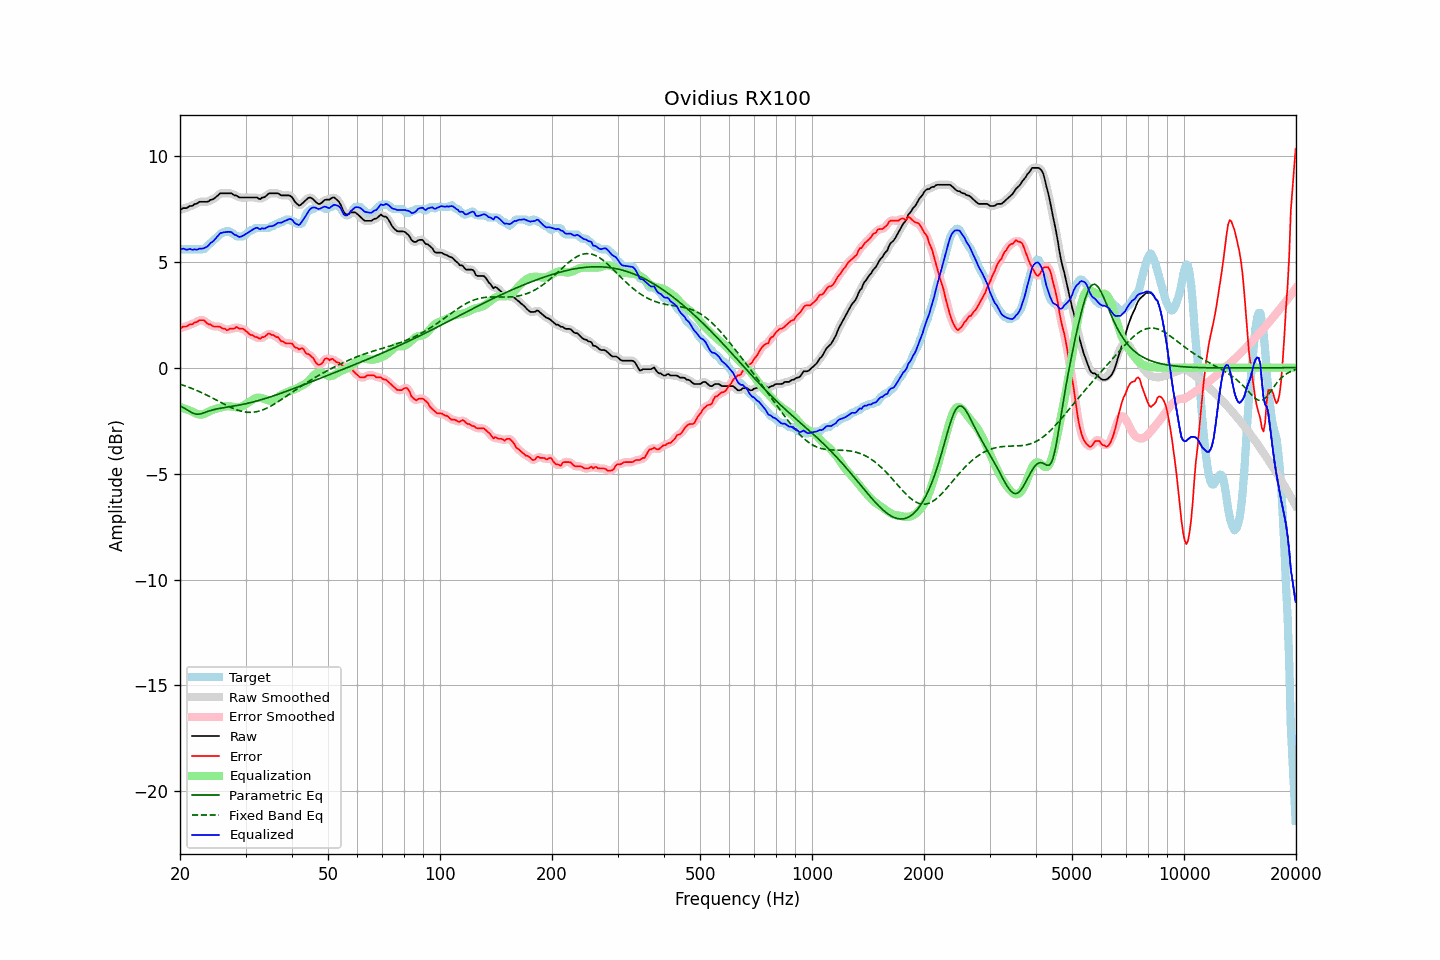

Values plotted in this chart, from the file beside it:
frequency, raw, error, smoothed, error_smoothed, equalization, parametric_eq, fixed_band_eq, equalized_raw, equalized_smoothed, target
20.00, 7.43, 1.84, 7.44, 1.86, -1.85, -1.80, -0.78, 5.58, 5.59, 5.59
20.20, 7.48, 1.89, 7.47, 1.88, -1.88, -1.84, -0.81, 5.60, 5.59, 5.59
20.40, 7.53, 1.94, 7.50, 1.91, -1.91, -1.88, -0.83, 5.62, 5.59, 5.59
20.61, 7.53, 1.94, 7.53, 1.94, -1.94, -1.93, -0.86, 5.59, 5.59, 5.59
20.81, 7.53, 1.94, 7.55, 1.96, -1.96, -1.97, -0.88, 5.56, 5.59, 5.59
21.02, 7.57, 1.98, 7.57, 1.99, -1.99, -2.02, -0.91, 5.58, 5.58, 5.59
21.23, 7.63, 2.04, 7.60, 2.01, -2.02, -2.07, -0.94, 5.61, 5.58, 5.59
21.44, 7.63, 2.04, 7.64, 2.05, -2.05, -2.11, -0.97, 5.58, 5.59, 5.59
21.66, 7.65, 2.06, 7.67, 2.08, -2.09, -2.15, -1.00, 5.56, 5.58, 5.59
21.87, 7.72, 2.13, 7.69, 2.11, -2.13, -2.17, -1.03, 5.59, 5.57, 5.59
22.09, 7.73, 2.14, 7.74, 2.15, -2.16, -2.19, -1.06, 5.57, 5.58, 5.59
22.31, 7.77, 2.18, 7.78, 2.19, -2.19, -2.19, -1.10, 5.57, 5.59, 5.59
22.54, 7.83, 2.24, 7.81, 2.22, -2.21, -2.19, -1.13, 5.62, 5.60, 5.59
22.76, 7.83, 2.24, 7.83, 2.25, -2.21, -2.17, -1.16, 5.61, 5.61, 5.59
22.99, 7.83, 2.24, 7.83, 2.25, -2.21, -2.15, -1.20, 5.62, 5.63, 5.59
23.22, 7.83, 2.23, 7.83, 2.21, -2.19, -2.13, -1.23, 5.64, 5.64, 5.59
23.45, 7.83, 2.16, 7.82, 2.15, -2.15, -2.10, -1.27, 5.67, 5.67, 5.67
23.69, 7.83, 2.08, 7.84, 2.10, -2.11, -2.07, -1.31, 5.71, 5.73, 5.75
23.92, 7.86, 2.04, 7.87, 2.05, -2.07, -2.05, -1.35, 5.79, 5.79, 5.82
24.16, 7.92, 2.04, 7.90, 2.01, -2.03, -2.02, -1.39, 5.89, 5.86, 5.88
24.40, 7.93, 1.97, 7.94, 1.98, -2.00, -2.00, -1.42, 5.93, 5.94, 5.96
24.65, 7.97, 1.94, 7.98, 1.95, -1.97, -1.98, -1.46, 5.99, 6.00, 6.03
24.89, 8.03, 1.94, 8.02, 1.94, -1.95, -1.96, -1.50, 6.08, 6.08, 6.09
25.14, 8.09, 1.94, 8.10, 1.94, -1.93, -1.95, -1.54, 6.16, 6.17, 6.15
25.39, 8.16, 1.94, 8.16, 1.94, -1.91, -1.93, -1.58, 6.25, 6.26, 6.22
25.65, 8.23, 1.93, 8.21, 1.91, -1.89, -1.92, -1.63, 6.34, 6.32, 6.30
25.91, 8.23, 1.86, 8.23, 1.88, -1.86, -1.91, -1.67, 6.36, 6.37, 6.36
26.16, 8.23, 1.84, 8.24, 1.84, -1.85, -1.89, -1.70, 6.38, 6.39, 6.39
26.43, 8.23, 1.83, 8.23, 1.80, -1.83, -1.88, -1.74, 6.40, 6.40, 6.39
26.69, 8.23, 1.77, 8.23, 1.79, -1.82, -1.87, -1.78, 6.41, 6.41, 6.46
26.96, 8.23, 1.78, 8.23, 1.80, -1.82, -1.86, -1.82, 6.41, 6.41, 6.45
27.23, 8.23, 1.84, 8.23, 1.81, -1.82, -1.84, -1.85, 6.40, 6.41, 6.39
27.50, 8.23, 1.84, 8.21, 1.83, -1.83, -1.83, -1.89, 6.39, 6.37, 6.39
27.77, 8.17, 1.84, 8.18, 1.86, -1.85, -1.82, -1.92, 6.33, 6.34, 6.33
28.05, 8.13, 1.85, 8.15, 1.88, -1.86, -1.81, -1.95, 6.27, 6.29, 6.28
28.33, 8.13, 1.92, 8.11, 1.89, -1.87, -1.79, -1.98, 6.25, 6.23, 6.21
28.62, 8.07, 1.89, 8.07, 1.88, -1.88, -1.78, -2.01, 6.20, 6.20, 6.19
28.90, 8.03, 1.84, 8.05, 1.87, -1.86, -1.76, -2.03, 6.16, 6.18, 6.19
29.19, 8.03, 1.84, 8.03, 1.84, -1.84, -1.75, -2.05, 6.19, 6.18, 6.19
29.48, 8.03, 1.84, 8.02, 1.82, -1.81, -1.73, -2.07, 6.22, 6.22, 6.19
29.78, 8.03, 1.80, 8.03, 1.79, -1.77, -1.72, -2.09, 6.26, 6.26, 6.23
30.08, 8.03, 1.73, 8.03, 1.73, -1.72, -1.70, -2.10, 6.31, 6.31, 6.30
30.38, 8.03, 1.67, 8.03, 1.66, -1.67, -1.68, -2.11, 6.36, 6.36, 6.36
30.68, 8.03, 1.60, 8.03, 1.60, -1.62, -1.67, -2.11, 6.41, 6.41, 6.43
30.99, 8.03, 1.54, 8.03, 1.56, -1.57, -1.65, -2.11, 6.46, 6.46, 6.49
31.30, 8.03, 1.54, 8.03, 1.52, -1.52, -1.63, -2.11, 6.51, 6.51, 6.49
31.61, 8.03, 1.49, 8.03, 1.49, -1.47, -1.61, -2.10, 6.55, 6.56, 6.54
31.93, 8.03, 1.44, 8.03, 1.46, -1.44, -1.59, -2.09, 6.59, 6.59, 6.59
32.24, 8.03, 1.44, 8.00, 1.41, -1.42, -1.57, -2.07, 6.61, 6.58, 6.59
32.57, 7.98, 1.39, 7.99, 1.40, -1.42, -1.55, -2.05, 6.56, 6.57, 6.59
32.89, 7.95, 1.36, 7.98, 1.40, -1.42, -1.53, -2.03, 6.53, 6.56, 6.59
33.22, 8.03, 1.44, 7.99, 1.41, -1.44, -1.50, -2.01, 6.58, 6.55, 6.59
33.55, 8.03, 1.44, 8.03, 1.44, -1.47, -1.48, -1.98, 6.56, 6.56, 6.59
33.89, 8.07, 1.48, 8.08, 1.50, -1.50, -1.46, -1.95, 6.57, 6.59, 6.59
34.23, 8.13, 1.55, 8.13, 1.55, -1.52, -1.43, -1.91, 6.61, 6.61, 6.59
34.57, 8.20, 1.61, 8.19, 1.58, -1.55, -1.41, -1.87, 6.66, 6.64, 6.59
34.92, 8.23, 1.60, 8.22, 1.59, -1.56, -1.39, -1.83, 6.67, 6.67, 6.63
35.27, 8.23, 1.54, 8.23, 1.57, -1.55, -1.36, -1.79, 6.68, 6.68, 6.69
35.62, 8.23, 1.54, 8.23, 1.52, -1.53, -1.34, -1.75, 6.70, 6.70, 6.69
35.97, 8.23, 1.49, 8.23, 1.49, -1.50, -1.31, -1.70, 6.73, 6.74, 6.74
... 635 more rows
